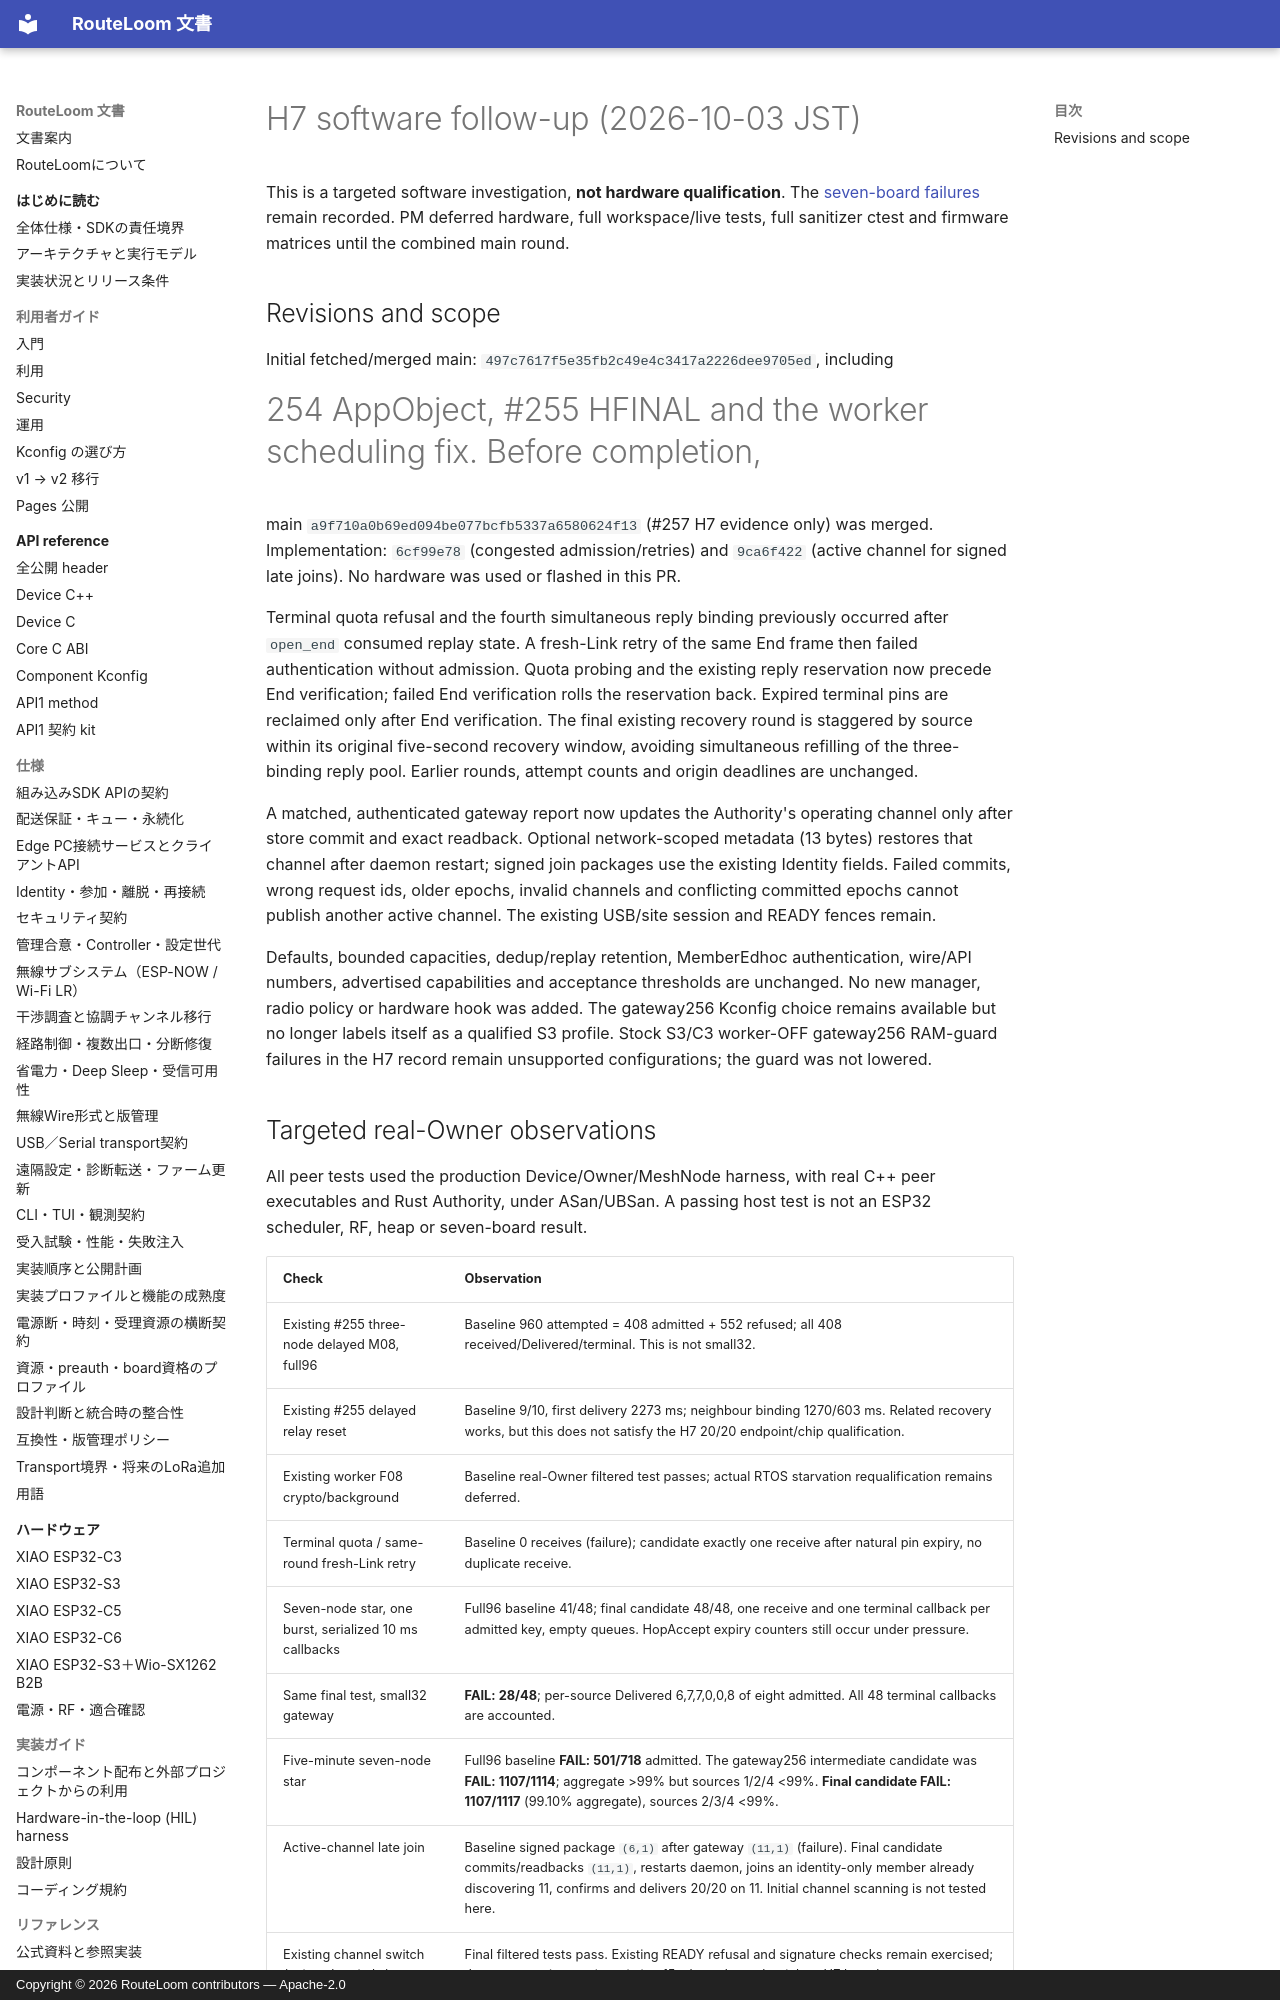

repository: MOVEI144/RouteLoom · page: hil/2026-10-03-h7-software/index.html · generator: mkdocs · copyright: Copyright © 2026 RouteLoom contributors — Apache-2.0

# H7 software follow-up (2026-10-03 JST)

This is a targeted software investigation, **not hardware qualification**. The
[seven-board failures](2026-10-03-h7.md) remain recorded. PM deferred hardware,
full workspace/live tests, full sanitizer ctest and firmware matrices until the
combined main round.

## Revisions and scope

Initial fetched/merged main: `497c7617f5e35fb2c49e4c3417a2226dee9705ed`, including
#254 AppObject, #255 HFINAL and the worker scheduling fix. Before completion,
main `a9f710a0b69ed094be077bcfb5337a6580624f13` (#257 H7 evidence only) was merged.
Implementation: `6cf99e78` (congested admission/retries) and `9ca6f422` (active
channel for signed late joins). No hardware was used or flashed in this PR.

Terminal quota refusal and the fourth simultaneous reply binding previously
occurred after `open_end` consumed replay state. A fresh-Link retry of the same
End frame then failed authentication without admission. Quota probing and the
existing reply reservation now precede End verification; failed End verification
rolls the reservation back. Expired terminal pins are reclaimed only after End
verification. The final existing recovery round is staggered by source within
its original five-second recovery window, avoiding simultaneous refilling of the
three-binding reply pool. Earlier rounds, attempt counts and origin deadlines
are unchanged.

A matched, authenticated gateway report now updates the Authority's operating
channel only after store commit and exact readback. Optional network-scoped
metadata (13 bytes) restores that channel after daemon restart; signed join
packages use the existing Identity fields. Failed commits, wrong request ids,
older epochs, invalid channels and conflicting committed epochs cannot publish
another active channel. The existing USB/site session and READY fences remain.

Defaults, bounded capacities, dedup/replay retention, MemberEdhoc authentication,
wire/API numbers, advertised capabilities and acceptance thresholds are unchanged.
No new manager, radio policy or hardware hook was added. The gateway256 Kconfig
choice remains available but no longer labels itself as a qualified S3 profile.
Stock S3/C3 worker-OFF gateway256 RAM-guard failures in the H7 record remain
unsupported configurations; the guard was not lowered.
